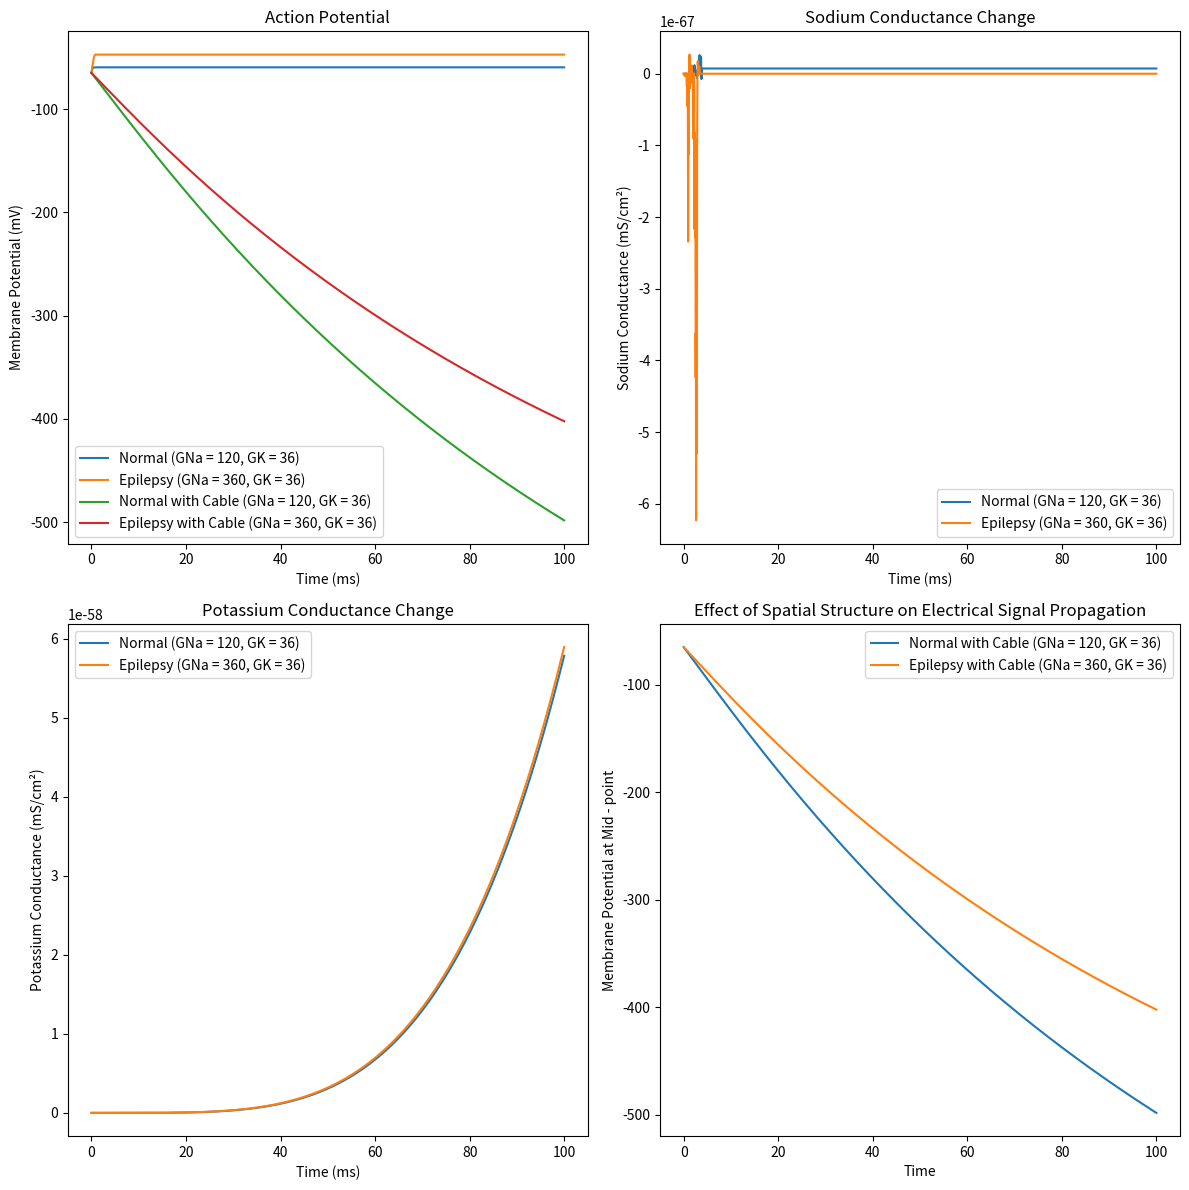
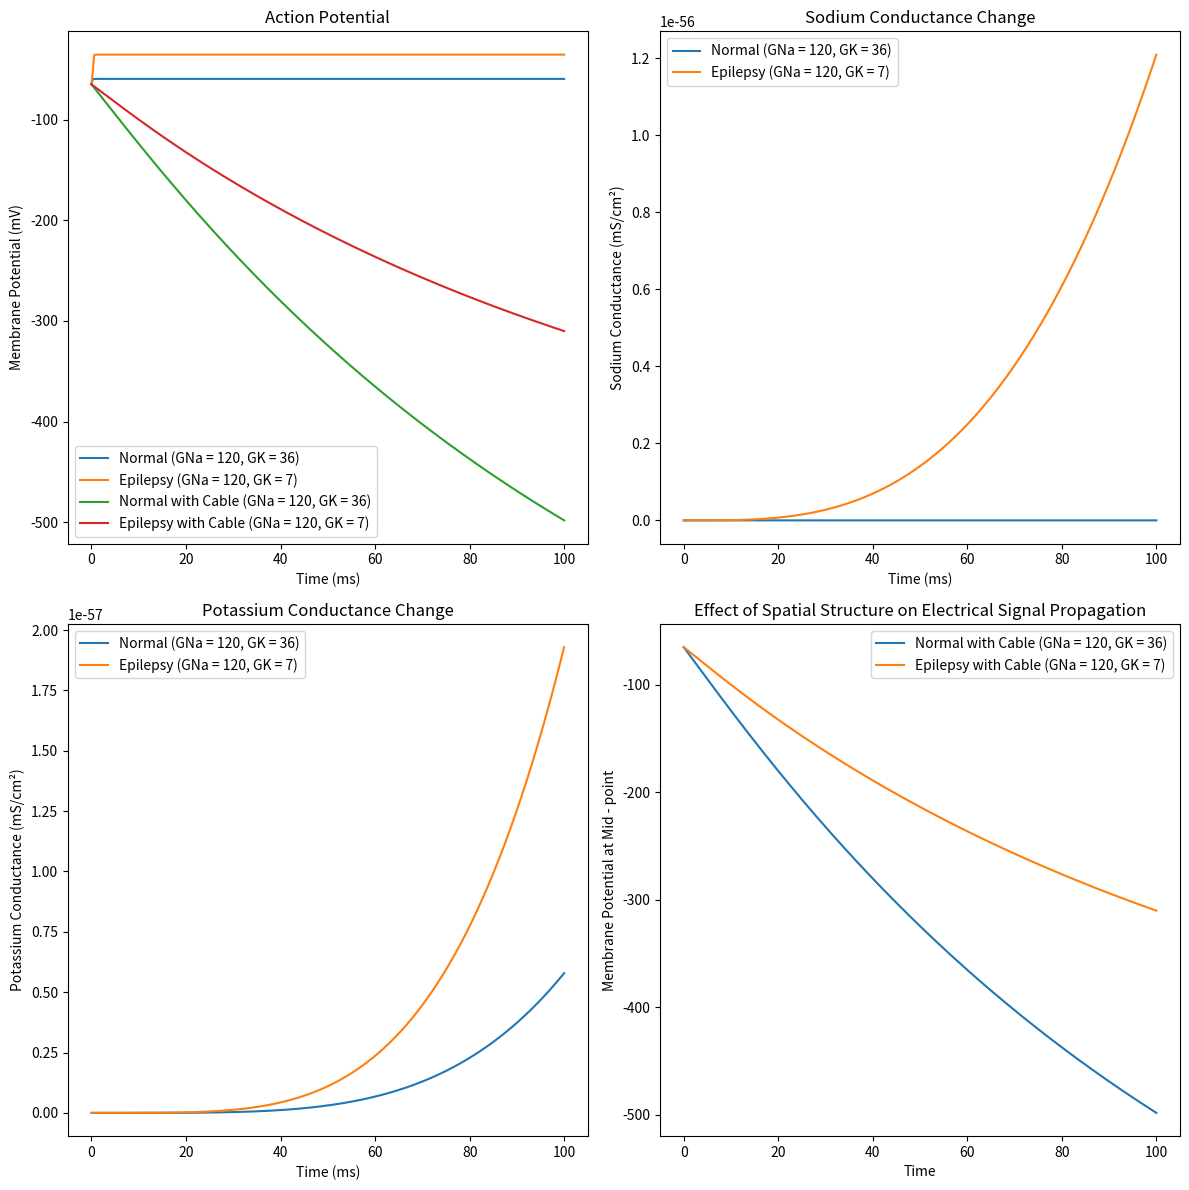

These figures' Python source, in order:
import numpy as np
import matplotlib.pyplot as plt


# 定义单室模型中的参数和方程
def single_compartment_model(V, t, I, gNa, gK, gL, ENa, EK, EL):
    # 离子通道门控变量计算
    exp_term_m = np.exp(-(V[0] + 40) / 10)
    alpha_m = (0.1 * (V[0] + 40)) / (1 - exp_term_m)
    beta_m = 4 * np.exp(-(V[0] + 65) / 18)
    m = alpha_m / (alpha_m + beta_m)
    dmdt = alpha_m * (1 - m) - beta_m * m
    alpha_h = 0.07 * np.exp(-(V[0] + 65) / 20)
    beta_h = 1 / (1 + np.exp(-(V[0] + 35) / 10))
    h = alpha_h / (alpha_h + beta_h)
    dhdt = alpha_h * (1 - h) - beta_h * h
    exp_term_n = np.exp(-(V[0] + 55) / 10)
    alpha_n = (0.01 * (V[0] + 55)) / (1 - exp_term_n)
    beta_n = 0.125 * np.exp(-(V[0] + 65) / 80)
    n = alpha_n / (alpha_n + beta_n)
    dndt = alpha_n * (1 - n) - beta_n * n
    # 膜电流
    INa = gNa * m ** 3 * h * (V[0] - ENa)
    IK = gK * n ** 4 * (V[0] - EK)
    IL = gL * (V[0] - EL)
    # 膜电位的变化率
    dVdt = (-INa - IK - IL + I) / 1
    return np.array([dVdt, dmdt, dhdt, dndt])


# 数值积分求解
def solve_neuron(t, I, gNa, gK, gL, ENa, EK, EL, V0):
    dt = t[1] - t[0]
    num_steps = len(t)
    V = np.zeros((num_steps, 4))
    V[0] = V0[:4]
    for i in range(num_steps - 1):
        k1 = single_compartment_model(V[i], t, I, gNa, gK, gL, ENa, EK, EL)
        # 避免不必要的数组复制，直接在原数组上操作
        V[i, 0] += k1[0] * dt / 2
        V[i, 1] += k1[1] * dt / 2
        V[i, 2] += k1[2] * dt / 2
        V[i, 3] += k1[3] * dt / 2
        k2 = single_compartment_model(V[i], t + dt / 2, I, gNa, gK, gL, ENa, EK, EL)
        V[i, 0] += k2[0] * dt / 2
        V[i, 1] += k2[1] * dt / 2
        V[i, 2] += k2[2] * dt / 2
        V[i, 3] += k2[3] * dt / 2
        k3 = single_compartment_model(V[i], t + dt / 2, I, gNa, gK, gL, ENa, EK, EL)
        V[i, 0] += k3[0] * dt
        V[i, 1] += k3[1] * dt
        V[i, 2] += k3[2] * dt
        V[i, 3] += k3[3] * dt
        k4 = single_compartment_model(V[i], t + dt, I, gNa, gK, gL, ENa, EK, EL)
        V[i + 1] = V[i] + (k1 + 2 * k2 + 2 * k3 + k4) * dt / 6
    return V


# 电缆方程
def cable_equation(V, t, dx, r_m, r_i, I_ext):
    num_points = len(V)
    # 向量化计算d2Vdx2
    d2Vdx2 = np.roll(V, -1) - 2 * V + np.roll(V, 1)
    d2Vdx2[0] = (V[1] - 2 * V[0]) / dx ** 2
    d2Vdx2[-1] = (V[-2] - 2 * V[-1]) / dx ** 2
    dVdt = (1 / r_m) * (r_i * d2Vdx2 + I_ext)
    return dVdt


# 结合单室模型和电缆方程求解
def solve_neuron_with_cable(gNa, gK, gL=0.3, ENa=50, EK=-77, EL=-54.4, I=10, t_max=100, dt=0.01, dx=0.1, r_m=10,
                            r_i=1):
    t = np.arange(0, t_max, dt)
    num_points = int(1 / dx)
    V = np.zeros((len(t), num_points), dtype=np.float32)
    V[0] = -65

    # 缓存solve_neuron的结果，避免多次调用
    V_temp = solve_neuron(np.arange(0, 100, 0.01), 10, gNa, gK, gL, ENa, EK, EL, np.array([-65, 0, 0, 0]))
    for i in range(len(t) - 1):
        # 先计算单室模型相关的电流部分
        I_ion = np.zeros(num_points)
        for j in range(num_points):
            I_ion[j] = V_temp[-1, 0]

        # 计算电缆方程部分
        dVdt_cable = cable_equation(V[i], t[i], dx, r_m, r_i, I_ion)

        # 整合两部分更新膜电位
        V[i + 1] = V[i] + dVdt_cable * dt
    return t, V


# 绘制正常和癫痫状态下的对比图
def plot_comparison():
    # 正常状态1
    gNa_normal1 = 120
    gK_normal1 = 36
    V1 = solve_neuron(np.arange(0, 100, 0.01), 10, gNa_normal1, gK_normal1, 0.3, 50, -77, -54.4, np.array([-65, 0, 0, 0]))

    # 癫痫状态1
    gNa_epilepsy1 = 360
    gK_epilepsy1 = 36
    V2 = solve_neuron(np.arange(0, 100, 0.01), 10, gNa_epilepsy1, gK_epilepsy1, 0.3, 50, -77, -54.4, np.array([-65, 0, 0, 0]))

    # 考虑空间结构的正常状态
    gNa_normal_cable = 120
    gK_normal_cable = 36
    t5, V5 = solve_neuron_with_cable(gNa_normal_cable, gK_normal_cable)

    # 考虑空间结构的癫痫状态
    gNa_epilepsy_cable = 360
    gK_epilepsy_cable = 36
    t6, V6 = solve_neuron_with_cable(gNa_epilepsy_cable, gK_epilepsy_cable)

  # 绘制动作电位
    plt.figure(figsize=(12, 12))

    plt.subplot(2, 2, 1)
    plt.plot(np.arange(0, 100, 0.01), V1[:, 0], label='Normal (GNa = 120, GK = 36)')
    plt.plot(np.arange(0, 100, 0.01), V2[:, 0], label='Epilepsy (GNa = 360, GK = 36)')
    plt.plot(t5, V5[:, int(len(V5[0]) / 2)], label='Normal with Cable (GNa = 120, GK = 36)')
    plt.plot(t6, V6[:, int(len(V6[0]) / 2)], label='Epilepsy with Cable (GNa = 360, GK = 36)')
    plt.xlabel('Time (ms)')
    plt.ylabel('Membrane Potential (mV)')
    plt.title('Action Potential')
    plt.legend()

    # 绘制钠电导变化
    plt.subplot(2, 2, 2)
    plt.plot(np.arange(0, 100, 0.01), gNa_normal1 * V1[:, 1] ** 3 * V1[:, 2], label='Normal (GNa = 120, GK = 36)')
    plt.plot(np.arange(0, 100, 0.01), gNa_epilepsy1 * V2[:, 1] ** 3 * V2[:, 2], label='Epilepsy (GNa = 360, GK = 36)')
    plt.xlabel('Time (ms)')
    plt.ylabel('Sodium Conductance (mS/cm²)')
    plt.title('Sodium Conductance Change')
    plt.legend()

    # 绘制钾电导变化
    plt.subplot(2, 2, 3)
    plt.plot(np.arange(0, 100, 0.01), gK_normal1 * V1[:, 3] ** 4, label='Normal (GNa = 120, GK = 36)')
    plt.plot(np.arange(0, 100, 0.01), gK_epilepsy1 * V2[:, 3] ** 4, label='Epilepsy (GNa = 360, GK = 36)')
    plt.xlabel('Time (ms)')
    plt.ylabel('Potassium Conductance (mS/cm²)')
    plt.title('Potassium Conductance Change')
    plt.legend()


    # 绘制两种神经元的空间结构对电信号传播的影响
    plt.subplot(2, 2, 4)
    plt.plot(t5, V5[:, int(len(V5[0]) / 2)], label='Normal with Cable (GNa = 120, GK = 36)')
    plt.plot(t6, V6[:, int(len(V6[0]) / 2)], label='Epilepsy with Cable (GNa = 360, GK = 36)')
    plt.xlabel('Time')
    plt.ylabel('Membrane Potential at Mid - point')
    plt.title('Effect of Spatial Structure on Electrical Signal Propagation')
    plt.legend()
    plt.tight_layout()
    plt.show()
    

    # 正常状态2
    gNa_normal2 = 120
    gK_normal2 = 36
    V3 = solve_neuron(np.arange(0, 100, 0.01), 10, gNa_normal2, gK_normal2, 0.3, 50, -77, -54.4, np.array([-65, 0, 0, 0]))
    # 癫痫状态2
    gNa_epilepsy2 = 120
    gK_epilepsy2 = 7
    V4 = solve_neuron(np.arange(0, 100, 0.01), 10, gNa_epilepsy2, gK_epilepsy2, 0.3, 50, -77, -54.4, np.array([-65, 0, 0, 0]))
    # 考虑空间结构的正常状态
    gNa_normal_cable2 = 120
    gK_normal_cable2 = 36
    t5, V5 = solve_neuron_with_cable(gNa_normal_cable2, gK_normal_cable2)
    # 考虑空间结构的癫痫状态
    gNa_epilepsy_cable2 = 120
    gK_epilepsy_cable2 = 7
    t6, V6 = solve_neuron_with_cable(gNa_epilepsy_cable2, gK_epilepsy_cable2)
    # 绘制动作电位
    plt.figure(figsize=(12, 12))
    plt.subplot(2, 2, 1)
    plt.plot(np.arange(0, 100, 0.01), V3[:, 0], label='Normal (GNa = 120, GK = 36)')
    plt.plot(np.arange(0, 100, 0.01), V4[:, 0], label='Epilepsy (GNa = 120, GK = 7)')
    plt.plot(t5, V5[:, int(len(V5[0]) / 2)], label='Normal with Cable (GNa = 120, GK = 36)')
    plt.plot(t6, V6[:, int(len(V6[0]) / 2)], label='Epilepsy with Cable (GNa = 120, GK = 7)')
    plt.xlabel('Time (ms)')
    plt.ylabel('Membrane Potential (mV)')
    plt.title('Action Potential')
    plt.legend()
    # 绘制钠电导变化
    plt.subplot(2, 2, 2)
    plt.plot(np.arange(0, 100, 0.01), gNa_normal2 * V3[:, 1] ** 3 * V3[:, 2], label='Normal (GNa = 120, GK = 36)')
    plt.plot(np.arange(0, 100, 0.01), gNa_epilepsy2 * V4[:, 1] ** 3 * V4[:, 2], label='Epilepsy (GNa = 120, GK = 7)')
    plt.xlabel('Time (ms)')
    plt.ylabel('Sodium Conductance (mS/cm²)')
    plt.title('Sodium Conductance Change')
    plt.legend()
    # 绘制钾电导变化
    plt.subplot(2, 2, 3)
    plt.plot(np.arange(0, 100, 0.01), gK_normal2 * V3[:, 3] ** 4, label='Normal (GNa = 120, GK = 36)')
    plt.plot(np.arange(0, 100, 0.01), gK_epilepsy2 * V4[:, 3] ** 4, label='Epilepsy (GNa = 120, GK = 7)')
    plt.xlabel('Time (ms)')
    plt.ylabel('Potassium Conductance (mS/cm²)')
    plt.title('Potassium Conductance Change')
    plt.legend()
    # 绘制两种神经元的空间结构对电信号传播的影响
    plt.subplot(2, 2, 4)
    plt.plot(t5, V5[:, int(len(V5[0]) / 2)], label='Normal with Cable (GNa = 120, GK = 36)')
    plt.plot(t6, V6[:, int(len(V6[0]) / 2)], label='Epilepsy with Cable (GNa = 120, GK = 7)')
    plt.xlabel('Time')
    plt.ylabel('Membrane Potential at Mid - point')
    plt.title('Effect of Spatial Structure on Electrical Signal Propagation')
    plt.legend()
    plt.tight_layout()
    plt.show()


if __name__ == '__main__':
    plot_comparison()


